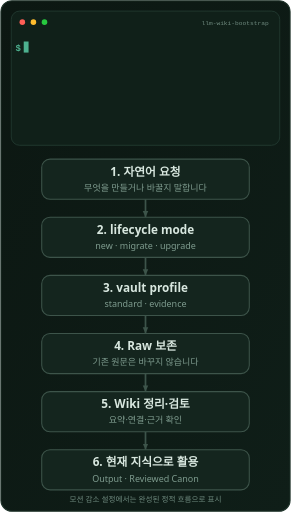
t = 0.00 s
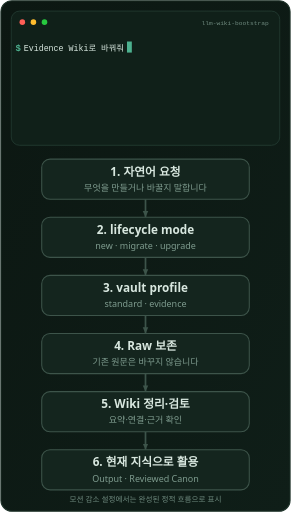
t = 1.73 s
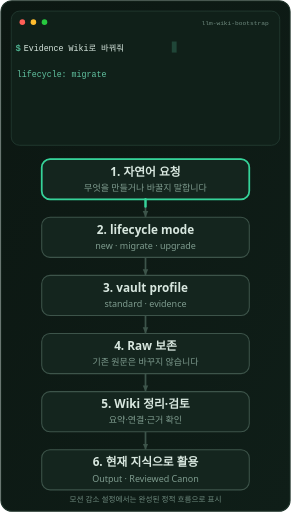
t = 3.30 s
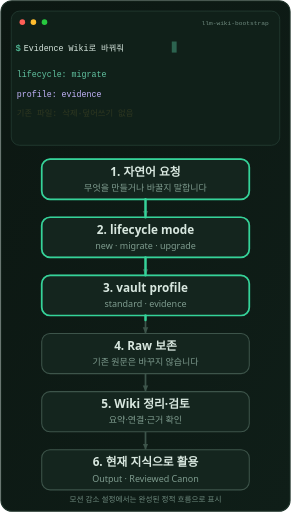
t = 5.03 s
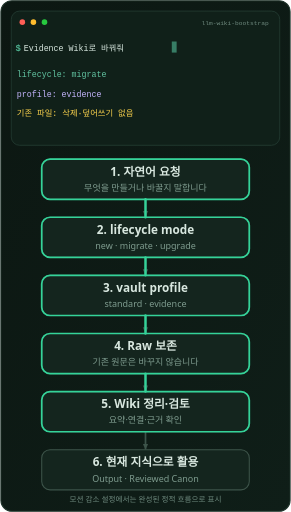
t = 6.60 s
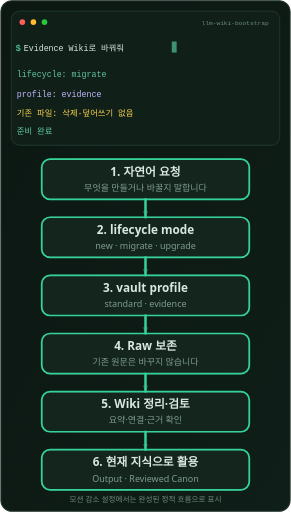
t = 7.78 s

The animated SVG that drew these frames (rendered in a browser with its animation timeline set to each time). Animation: 18 SMIL elements (animate=18); one cycle of 10.00 s, repeats indefinitely.

<?xml version="1.0" encoding="UTF-8"?>
<svg xmlns="http://www.w3.org/2000/svg" width="320" height="564" viewBox="0 0 420 740" role="img" aria-labelledby="title desc">
  <title id="title">모바일용 LLM Wiki 애니메이션 흐름</title>
  <desc id="desc">자연어 요청에서 lifecycle, vault profile, Raw 보존, Wiki 정리와 검토, Output 또는 Canon 활용까지 세로로 이어지는 흐름이 차례로 밝아진다.</desc>
  <defs>
    <linearGradient id="bg" x1="0" y1="0" x2="1" y2="1"><stop offset="0" stop-color="#0c1712"/><stop offset="1" stop-color="#0f1e18"/></linearGradient>
    <marker id="arrow" markerWidth="10" markerHeight="10" refX="9" refY="5" orient="auto" markerUnits="userSpaceOnUse"><path d="M0 1 L9 5 L0 9 Z" fill="#3d544a"/></marker>
    <clipPath id="typing-clip"><rect x="34" y="58" width="0" height="22"><animate attributeName="width" values="0;0;214;214;0" keyTimes="0;0.04;0.23;0.96;1" dur="10s" repeatCount="indefinite"/></rect></clipPath>
    <style>
      .type{font-family:"Segoe UI","Apple SD Gothic Neo",sans-serif}.mono{font-family:"Cascadia Mono",Consolas,monospace}
      .node{fill:#14251e;stroke:#3d544a;stroke-width:1.5}.title{font-size:17px;font-weight:700;fill:#d8e7df}.copy{font-size:13px;fill:#7f9c8f}
      .edge{fill:none;stroke:#3d544a;stroke-width:2.5;marker-end:url(#arrow)}.trace{fill:none;stroke:#34d399;stroke-width:3.5;stroke-linecap:round}.active{fill:none;stroke:#34d399;stroke-width:2.5}
      .reduced{display:none}@media (prefers-reduced-motion:reduce){.motion{display:none}.reduced{display:inline}}
    </style>
  </defs>
  <rect x="1" y="1" width="418" height="738" rx="16" fill="url(#bg)" stroke="#20342b" stroke-width="1.5"/>

  <rect x="16" y="16" width="388" height="194" rx="12" fill="#102019" stroke="#284238"/>
  <circle cx="32" cy="32" r="4" fill="#ff5f56"/><circle cx="48" cy="32" r="4" fill="#ffbd2e"/><circle cx="64" cy="32" r="4" fill="#27c93f"/>
  <text class="mono" x="388" y="36" text-anchor="end" font-size="9" fill="#6f8a7f">llm-wiki-bootstrap</text>
  <text class="mono" x="22" y="74" font-size="13" fill="#4db18f" font-weight="700">$</text>
  <text class="mono motion" x="34" y="74" font-size="12" fill="#d8e7df" clip-path="url(#typing-clip)">Evidence Wiki로 바꿔줘</text>
  <rect class="motion" x="34" y="60" width="7" height="16" fill="#4db18f"><animate attributeName="x" values="34;34;248;248;34" keyTimes="0;0.04;0.23;0.96;1" dur="10s" repeatCount="indefinite"/><animate attributeName="opacity" values="1;1;0.2;1;0" keyTimes="0;0.23;0.28;0.96;1" dur="10s" repeatCount="indefinite"/></rect>
  <g class="mono motion" font-size="12">
    <text x="24" y="112" fill="#62c4a2" opacity="0">lifecycle: migrate<animate attributeName="opacity" values="0;0;1;1;0" keyTimes="0;0.31;0.33;0.96;1" dur="10s" repeatCount="indefinite"/></text>
    <text x="24" y="140" fill="#c4b5fd" opacity="0">profile: evidence<animate attributeName="opacity" values="0;0;1;1;0" keyTimes="0;0.40;0.42;0.96;1" dur="10s" repeatCount="indefinite"/></text>
    <text x="24" y="168" fill="#fcd34d" opacity="0">기존 파일: 삭제·덮어쓰기 없음<animate attributeName="opacity" values="0;0;1;1;0" keyTimes="0;0.50;0.52;0.96;1" dur="10s" repeatCount="indefinite"/></text>
    <text x="24" y="194" fill="#6ee7b7" opacity="0">준비 완료<animate attributeName="opacity" values="0;0;1;1;0" keyTimes="0;0.76;0.78;0.96;1" dur="10s" repeatCount="indefinite"/></text>
  </g>
  <g class="mono reduced" font-size="12"><text x="34" y="74" fill="#d8e7df">Evidence Wiki로 바꿔줘</text><text x="24" y="112" fill="#62c4a2">lifecycle: migrate</text><text x="24" y="140" fill="#c4b5fd">profile: evidence</text><text x="24" y="168" fill="#fcd34d">기존 파일: 삭제·덮어쓰기 없음</text><text x="24" y="194" fill="#6ee7b7">준비 완료</text></g>

  <path class="edge" d="M210 288 V314"/><path class="edge" d="M210 372 V398"/><path class="edge" d="M210 456 V482"/><path class="edge" d="M210 540 V566"/><path class="edge" d="M210 624 V650"/>
  <g class="type">
    <rect class="node" x="60" y="230" width="300" height="58" rx="12"/><text class="title" x="210" y="254" text-anchor="middle">1. 자연어 요청</text><text class="copy" x="210" y="276" text-anchor="middle">무엇을 만들거나 바꿀지 말합니다</text>
    <rect class="node" x="60" y="314" width="300" height="58" rx="12"/><text class="title" x="210" y="338" text-anchor="middle">2. lifecycle mode</text><text class="copy" x="210" y="360" text-anchor="middle">new · migrate · upgrade</text>
    <rect class="node" x="60" y="398" width="300" height="58" rx="12"/><text class="title" x="210" y="422" text-anchor="middle">3. vault profile</text><text class="copy" x="210" y="444" text-anchor="middle">standard · evidence</text>
    <rect class="node" x="60" y="482" width="300" height="58" rx="12"/><text class="title" x="210" y="506" text-anchor="middle">4. Raw 보존</text><text class="copy" x="210" y="528" text-anchor="middle">기존 원문은 바꾸지 않습니다</text>
    <rect class="node" x="60" y="566" width="300" height="58" rx="12"/><text class="title" x="210" y="590" text-anchor="middle">5. Wiki 정리·검토</text><text class="copy" x="210" y="612" text-anchor="middle">요약·연결·근거 확인</text>
    <rect class="node" x="60" y="650" width="300" height="58" rx="12"/><text class="title" x="210" y="674" text-anchor="middle">6. 현재 지식으로 활용</text><text class="copy" x="210" y="696" text-anchor="middle">Output · Reviewed Canon</text>
  </g>
  <g class="motion">
    <rect class="active" x="60" y="230" width="300" height="58" rx="12" opacity="0"><animate attributeName="opacity" values="0;0;1;1;0" keyTimes="0;0.28;0.30;0.96;1" dur="10s" repeatCount="indefinite"/></rect>
    <path class="trace" d="M210 288 V314" stroke-dasharray="26" stroke-dashoffset="26"><animate attributeName="stroke-dashoffset" values="26;26;0;0;26" keyTimes="0;0.31;0.36;0.96;1" dur="10s" repeatCount="indefinite"/></path>
    <rect class="active" x="60" y="314" width="300" height="58" rx="12" opacity="0"><animate attributeName="opacity" values="0;0;1;1;0" keyTimes="0;0.36;0.38;0.96;1" dur="10s" repeatCount="indefinite"/></rect>
    <path class="trace" d="M210 372 V398" stroke-dasharray="26" stroke-dashoffset="26"><animate attributeName="stroke-dashoffset" values="26;26;0;0;26" keyTimes="0;0.39;0.44;0.96;1" dur="10s" repeatCount="indefinite"/></path>
    <rect class="active" x="60" y="398" width="300" height="58" rx="12" opacity="0"><animate attributeName="opacity" values="0;0;1;1;0" keyTimes="0;0.44;0.46;0.96;1" dur="10s" repeatCount="indefinite"/></rect>
    <path class="trace" d="M210 456 V482" stroke-dasharray="26" stroke-dashoffset="26"><animate attributeName="stroke-dashoffset" values="26;26;0;0;26" keyTimes="0;0.49;0.54;0.96;1" dur="10s" repeatCount="indefinite"/></path>
    <rect class="active" x="60" y="482" width="300" height="58" rx="12" opacity="0"><animate attributeName="opacity" values="0;0;1;1;0" keyTimes="0;0.54;0.56;0.96;1" dur="10s" repeatCount="indefinite"/></rect>
    <path class="trace" d="M210 540 V566" stroke-dasharray="26" stroke-dashoffset="26"><animate attributeName="stroke-dashoffset" values="26;26;0;0;26" keyTimes="0;0.59;0.64;0.96;1" dur="10s" repeatCount="indefinite"/></path>
    <rect class="active" x="60" y="566" width="300" height="58" rx="12" opacity="0"><animate attributeName="opacity" values="0;0;1;1;0" keyTimes="0;0.64;0.66;0.96;1" dur="10s" repeatCount="indefinite"/></rect>
    <path class="trace" d="M210 624 V650" stroke-dasharray="26" stroke-dashoffset="26"><animate attributeName="stroke-dashoffset" values="26;26;0;0;26" keyTimes="0;0.69;0.74;0.96;1" dur="10s" repeatCount="indefinite"/></path>
    <rect class="active" x="60" y="650" width="300" height="58" rx="12" opacity="0"><animate attributeName="opacity" values="0;0;1;1;0" keyTimes="0;0.74;0.76;0.96;1" dur="10s" repeatCount="indefinite"/></rect>
  </g>
  <text class="type" x="210" y="726" text-anchor="middle" fill="#6f8a7f" font-size="11">모션 감소 설정에서는 완성된 정적 흐름으로 표시</text>
</svg>
